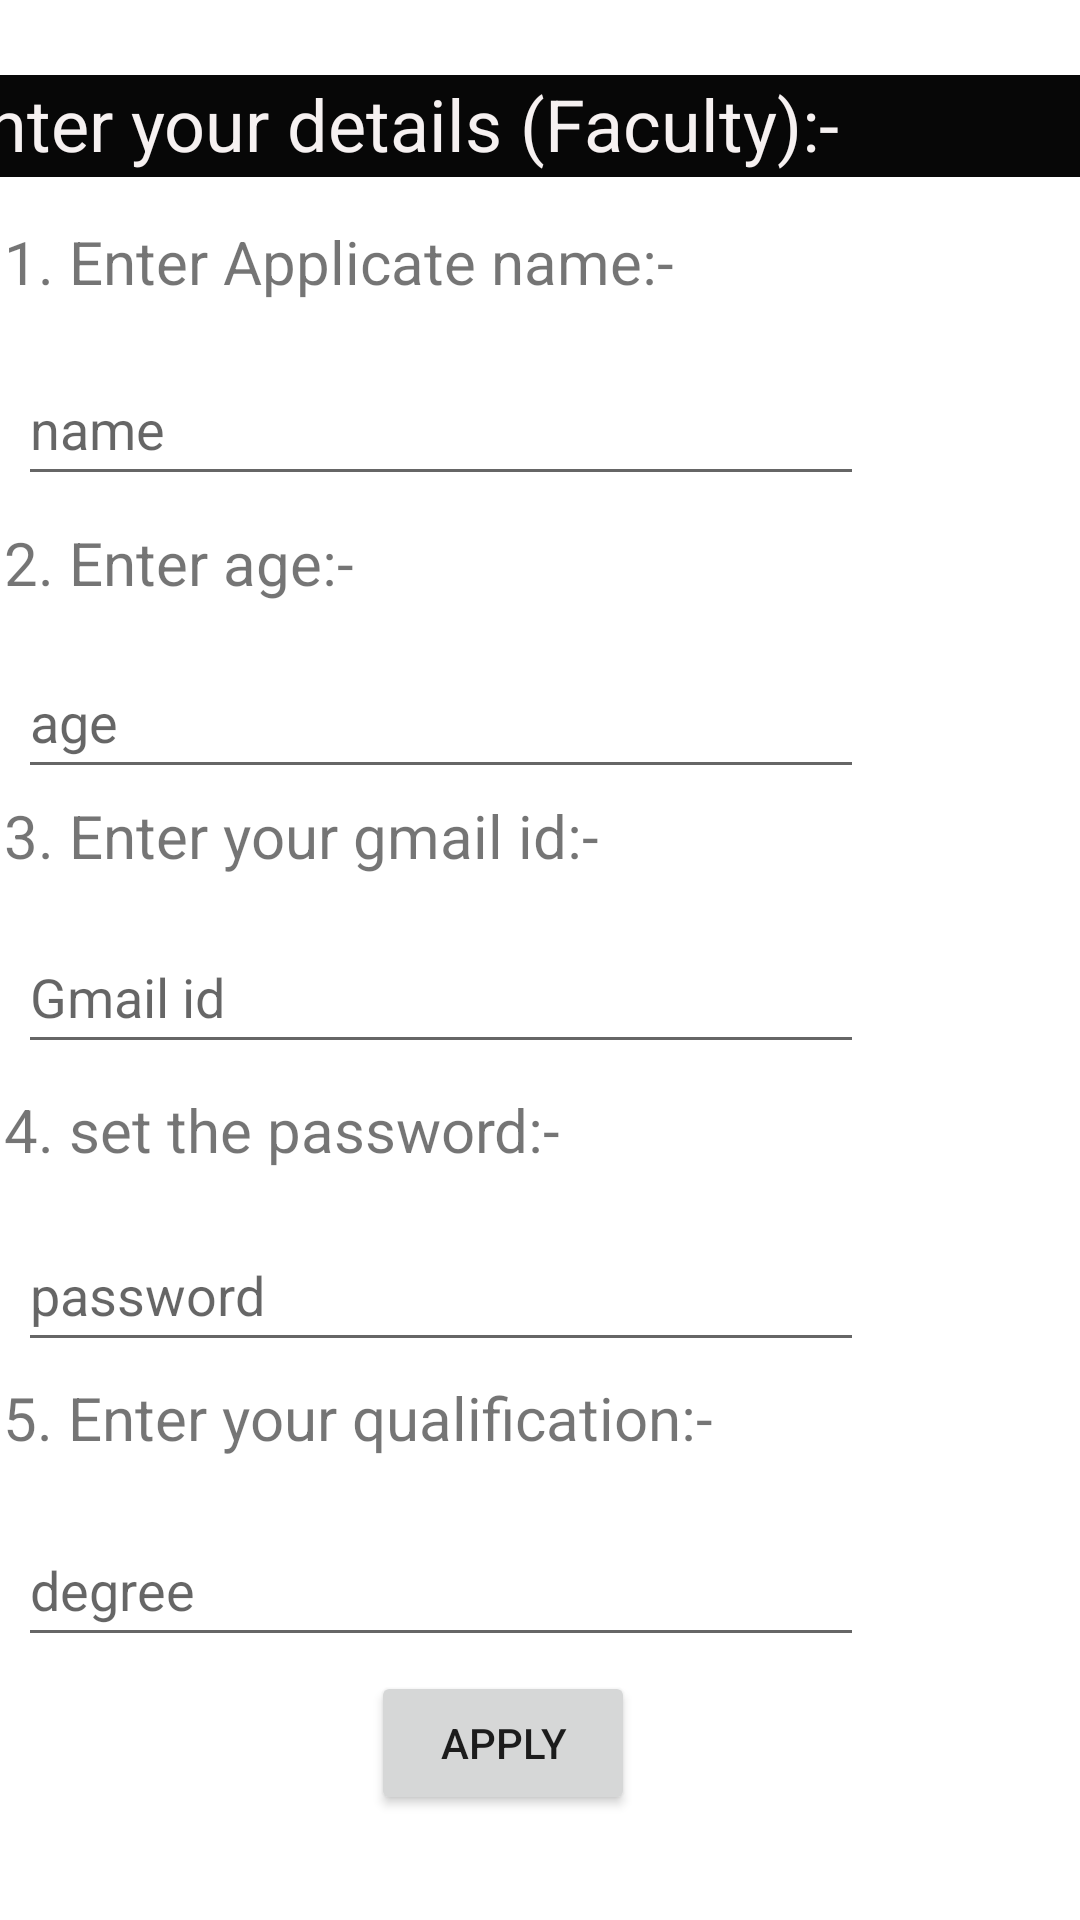

Produce the Android XML layout that renders to this screen, including the resource entries it uses.
<!-- AndroidManifest.xml: application theme Theme.VerificationAppliction -->
<!-- res/layout/activity_faculty.xml -->
<?xml version="1.0" encoding="utf-8"?>
<androidx.constraintlayout.widget.ConstraintLayout xmlns:android="http://schemas.android.com/apk/res/android"
    xmlns:app="http://schemas.android.com/apk/res-auto"
    xmlns:tools="http://schemas.android.com/tools"
    android:layout_width="match_parent"
    android:layout_height="match_parent"
    tools:context=".FacultyActivity">

    <Button
        android:id="@+id/ApplyButton"
        android:layout_width="wrap_content"
        android:layout_height="wrap_content"
        android:text="Apply"
        app:layout_constraintBottom_toBottomOf="parent"
        app:layout_constraintEnd_toEndOf="parent"
        app:layout_constraintHorizontal_bias="0.455"
        app:layout_constraintStart_toStartOf="parent"
        app:layout_constraintTop_toTopOf="parent"
        app:layout_constraintVertical_bias="0.941" />

    <EditText
        android:id="@+id/sumitDegree"
        android:layout_width="282dp"
        android:layout_height="48dp"
        android:ems="10"
        android:hint="degree"
        android:inputType="textPersonName"
        app:layout_constraintBottom_toBottomOf="parent"
        app:layout_constraintEnd_toEndOf="parent"
        app:layout_constraintHorizontal_bias="0.077"
        app:layout_constraintStart_toStartOf="parent"
        app:layout_constraintTop_toTopOf="parent"
        app:layout_constraintVertical_bias="0.852" />

    <TextView
        android:id="@+id/enterQualification"
        android:layout_width="307dp"
        android:layout_height="39dp"
        android:text="5. Enter your qualification:-"
        android:textSize="20sp"
        app:layout_constraintBottom_toBottomOf="parent"
        app:layout_constraintEnd_toEndOf="parent"
        app:layout_constraintHorizontal_bias="0.019"
        app:layout_constraintStart_toStartOf="parent"
        app:layout_constraintTop_toTopOf="parent"
        app:layout_constraintVertical_bias="0.764" />

    <EditText
        android:id="@+id/sumitpassword"
        android:layout_width="282dp"
        android:layout_height="48dp"
        android:ems="10"
        android:hint="password"
        android:inputType="textPersonName"
        app:layout_constraintBottom_toBottomOf="parent"
        app:layout_constraintEnd_toEndOf="parent"
        app:layout_constraintHorizontal_bias="0.077"
        app:layout_constraintStart_toStartOf="parent"
        app:layout_constraintTop_toTopOf="parent"
        app:layout_constraintVertical_bias="0.686" />

    <TextView
        android:id="@+id/enterPassword"
        android:layout_width="272dp"
        android:layout_height="32dp"
        android:text="4. set the password:-"
        android:textSize="20sp"
        app:layout_constraintBottom_toBottomOf="parent"
        app:layout_constraintEnd_toEndOf="parent"
        app:layout_constraintHorizontal_bias="0.014"
        app:layout_constraintStart_toStartOf="parent"
        app:layout_constraintTop_toTopOf="parent"
        app:layout_constraintVertical_bias="0.597" />

    <EditText
        android:id="@+id/sumitGmail2"
        android:layout_width="282dp"
        android:layout_height="48dp"
        android:ems="10"
        android:hint="Gmail id"
        android:inputType="textPersonName"
        app:layout_constraintBottom_toBottomOf="parent"
        app:layout_constraintEnd_toEndOf="parent"
        app:layout_constraintHorizontal_bias="0.077"
        app:layout_constraintStart_toStartOf="parent"
        app:layout_constraintTop_toTopOf="parent"
        app:layout_constraintVertical_bias="0.518" />

    <EditText
        android:id="@+id/sumitAge"
        android:layout_width="282dp"
        android:layout_height="48dp"
        android:ems="10"
        android:hint="age"
        android:inputType="textPersonName"
        app:layout_constraintBottom_toBottomOf="parent"
        app:layout_constraintEnd_toEndOf="parent"
        app:layout_constraintHorizontal_bias="0.077"
        app:layout_constraintStart_toStartOf="parent"
        app:layout_constraintTop_toTopOf="parent"
        app:layout_constraintVertical_bias="0.363" />

    <TextView
        android:id="@+id/enterFacultyAge"
        android:layout_width="272dp"
        android:layout_height="32dp"
        android:text="2. Enter age:-"
        android:textSize="20sp"
        app:layout_constraintBottom_toBottomOf="parent"
        app:layout_constraintEnd_toEndOf="parent"
        app:layout_constraintHorizontal_bias="0.014"
        app:layout_constraintStart_toStartOf="parent"
        app:layout_constraintTop_toTopOf="parent"
        app:layout_constraintVertical_bias="0.286" />

    <EditText
        android:id="@+id/sumitName2"
        android:layout_width="282dp"
        android:layout_height="48dp"
        android:ems="10"
        android:hint="name"
        android:inputType="textPersonName"
        app:layout_constraintBottom_toBottomOf="parent"
        app:layout_constraintEnd_toEndOf="parent"
        app:layout_constraintHorizontal_bias="0.079"
        app:layout_constraintStart_toStartOf="parent"
        app:layout_constraintTop_toTopOf="parent"
        app:layout_constraintVertical_bias="0.198" />

    <TextView
        android:id="@+id/enterFacultyName"
        android:layout_width="272dp"
        android:layout_height="32dp"
        android:text="1. Enter Applicate name:-"
        android:textSize="20sp"
        app:layout_constraintBottom_toBottomOf="parent"
        app:layout_constraintEnd_toEndOf="parent"
        app:layout_constraintHorizontal_bias="0.014"
        app:layout_constraintStart_toStartOf="parent"
        app:layout_constraintTop_toTopOf="parent"
        app:layout_constraintVertical_bias="0.121" />

    <TextView
        android:id="@+id/Facultyinfo"
        android:layout_width="406dp"
        android:layout_height="34dp"
        android:background="#070707"
        android:text="@string/Faculty_Info"
        android:textColor="#F6F1F1"
        android:textSize="24sp"
        app:layout_constraintBottom_toBottomOf="parent"
        app:layout_constraintEnd_toEndOf="parent"
        app:layout_constraintHorizontal_bias="0.4"
        app:layout_constraintStart_toStartOf="parent"
        app:layout_constraintTop_toTopOf="parent"
        app:layout_constraintVertical_bias="0.041" />

    <TextView
        android:id="@+id/entergmail2"
        android:layout_width="272dp"
        android:layout_height="32dp"
        android:text="3. Enter your gmail id:-"
        android:textSize="20sp"
        app:layout_constraintBottom_toBottomOf="parent"
        app:layout_constraintEnd_toEndOf="parent"
        app:layout_constraintHorizontal_bias="0.014"
        app:layout_constraintStart_toStartOf="parent"
        app:layout_constraintTop_toTopOf="parent"
        app:layout_constraintVertical_bias="0.436" />
</androidx.constraintlayout.widget.ConstraintLayout>
<!-- resources referenced by this layout -->
<resources>
  <string name="Faculty_Info">Enter your details (Faculty):-</string>
  <style name="Theme.VerificationAppliction" parent="Theme.MaterialComponents.DayNight.DarkActionBar">
          
          <item name="colorPrimary">@color/purple_500</item>
          <item name="colorPrimaryVariant">@color/purple_700</item>
          <item name="colorOnPrimary">@color/white</item>
          
          <item name="colorSecondary">@color/teal_200</item>
          <item name="colorSecondaryVariant">@color/teal_700</item>
          <item name="colorOnSecondary">@color/black</item>
          
          <item name="android:statusBarColor">?attr/colorPrimaryVariant</item>
          
      </style>
  <color name="purple_500">#FF6200EE</color>
  <color name="purple_700">#FF3700B3</color>
  <color name="white">#FFFFFFFF</color>
  <color name="teal_200">#FF03DAC5</color>
  <color name="teal_700">#FF018786</color>
  <color name="black">#FF000000</color>
</resources>
